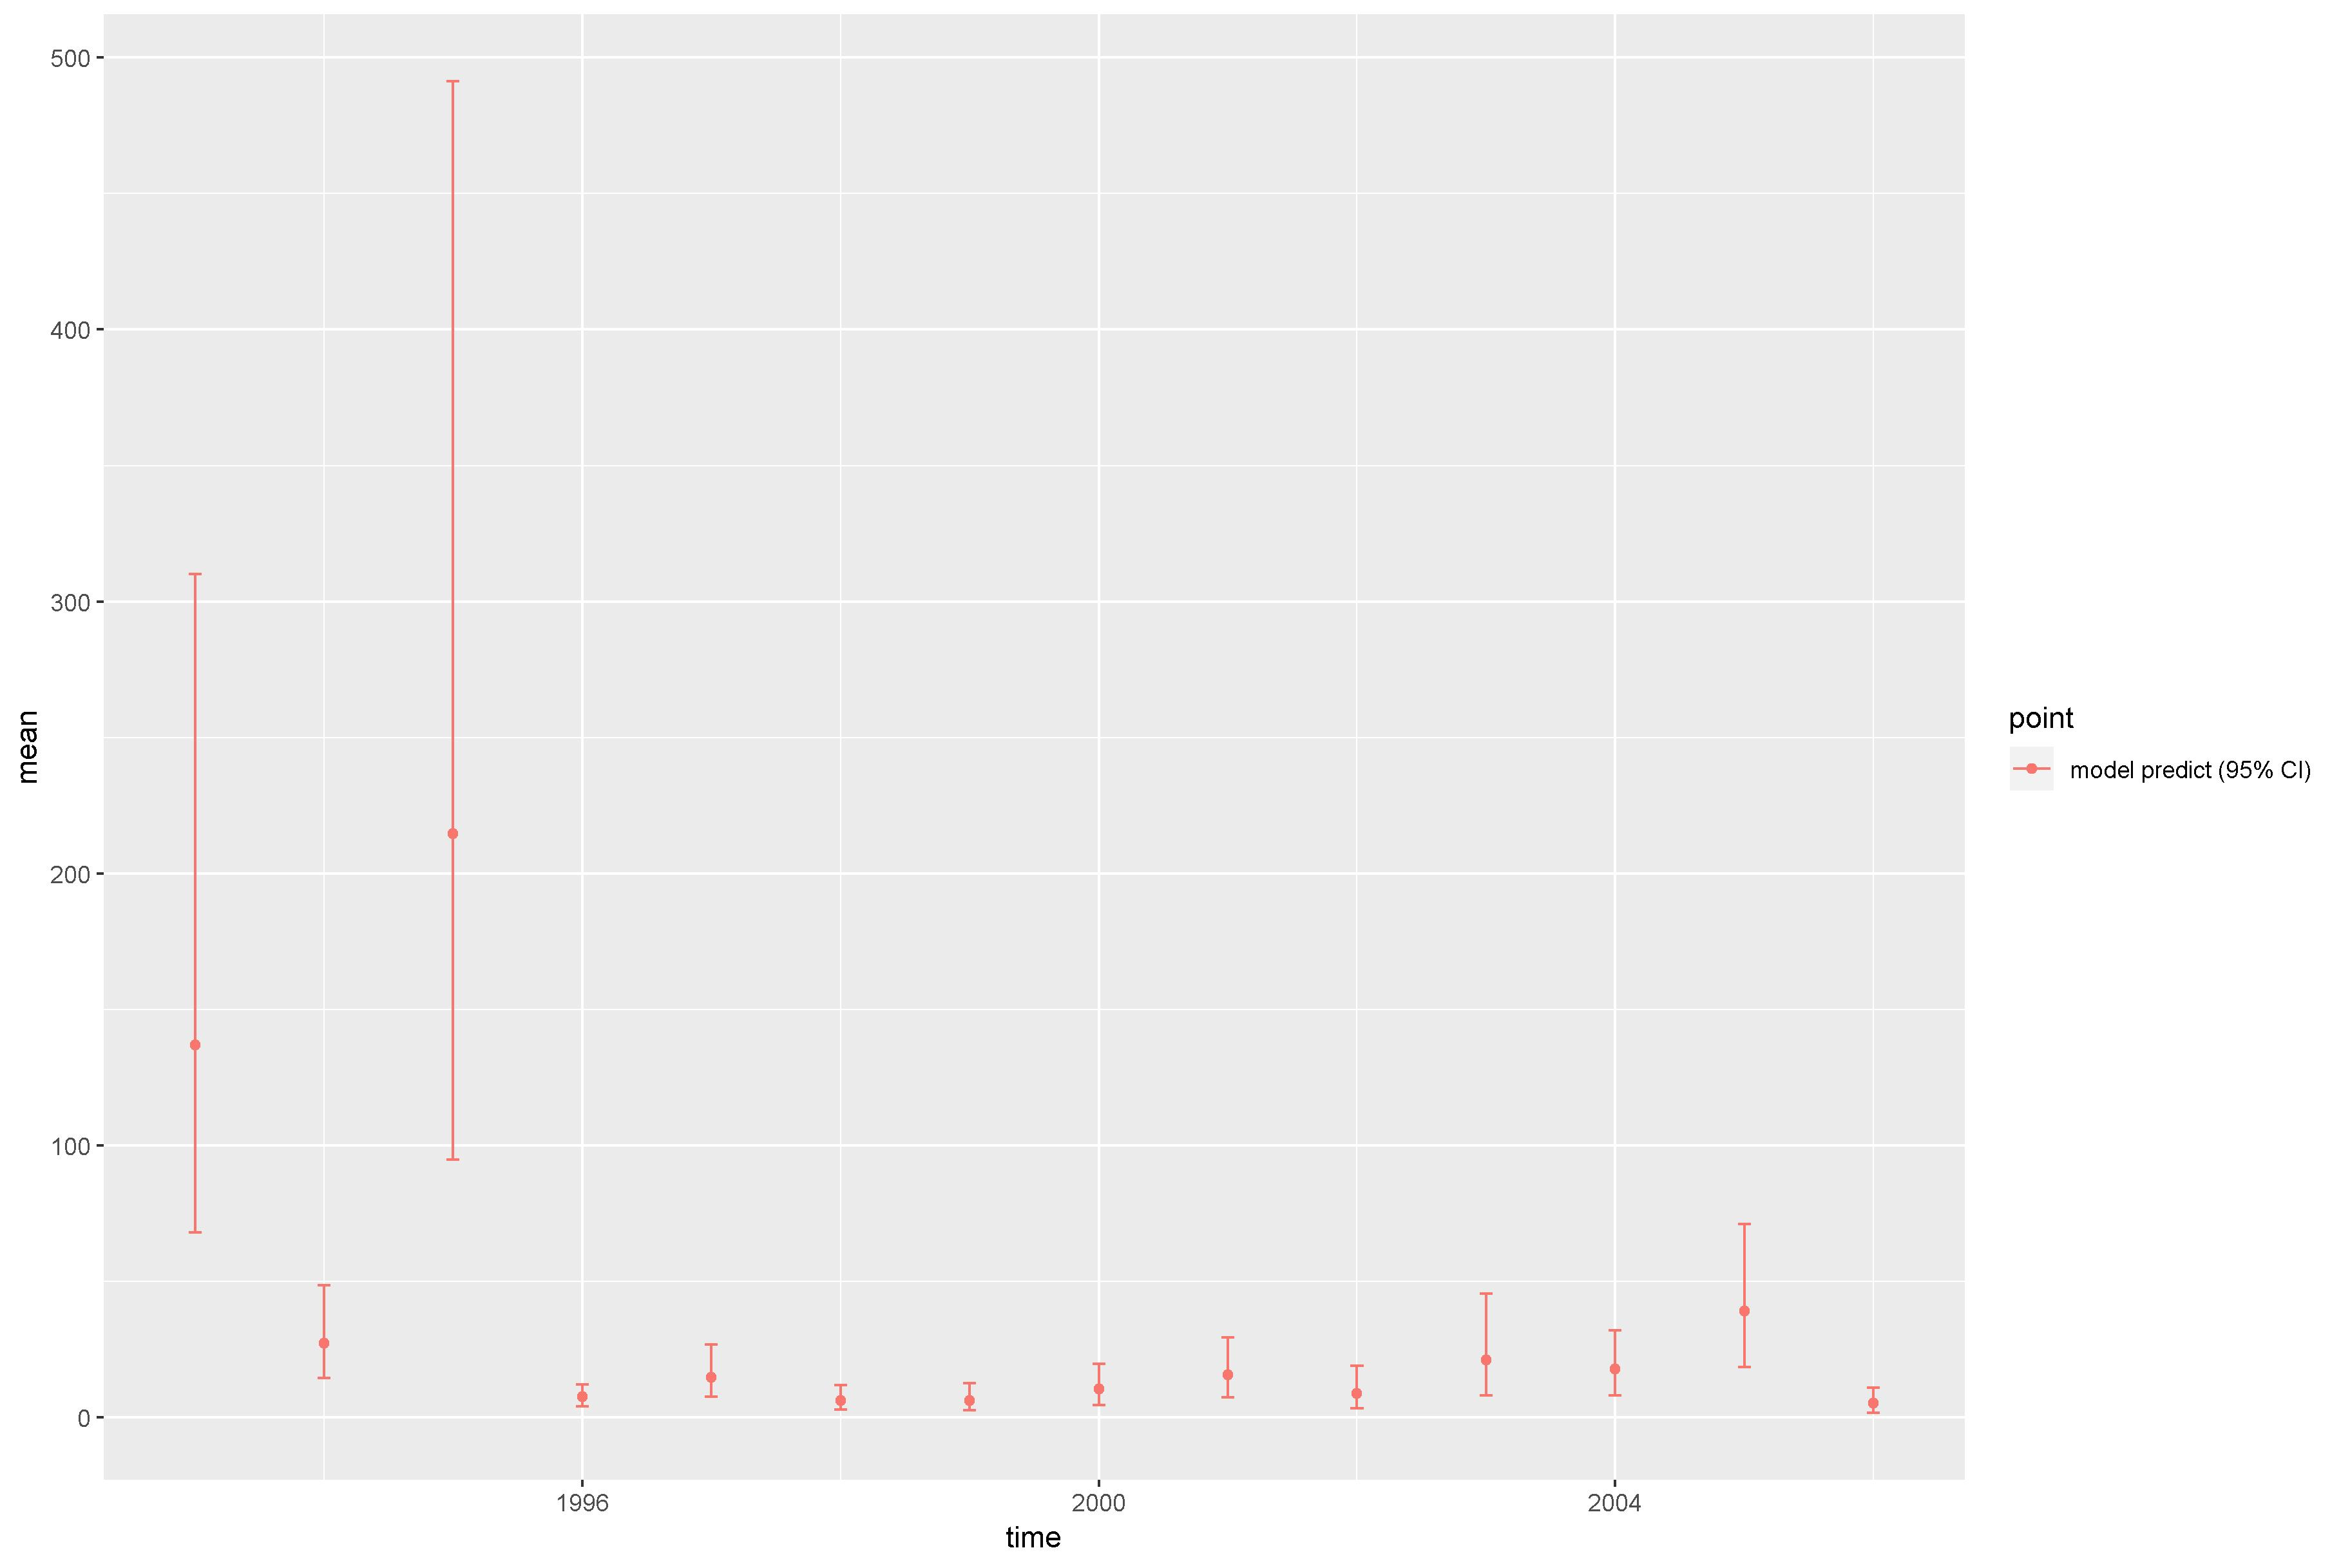

The data file committed next to this chart (first rows):
, point, mean, low, high, time
1, model predict (95% CI), 137, 67.97, 310.1, 1993
2, model predict (95% CI), 27.28, 14.48, 48.65, 1994
3, model predict (95% CI), 214.6, 94.75, 491.4, 1995
4, model predict (95% CI), 7.611, 4.028, 12.04, 1996
5, model predict (95% CI), 14.71, 7.554, 26.88, 1997
6, model predict (95% CI), 6.32, 2.985, 12.01, 1998
7, model predict (95% CI), 6.285, 2.57, 12.67, 1999
8, model predict (95% CI), 10.53, 4.654, 19.72, 2000
9, model predict (95% CI), 15.77, 7.335, 29.33, 2001
10, model predict (95% CI), 8.897, 3.299, 18.98, 2002
11, model predict (95% CI), 21.19, 8.119, 45.44, 2003
12, model predict (95% CI), 17.87, 8.139, 32.06, 2004
13, model predict (95% CI), 39.11, 18.56, 71.2, 2005
14, model predict (95% CI), 5.232, 1.636, 10.92, 2006
